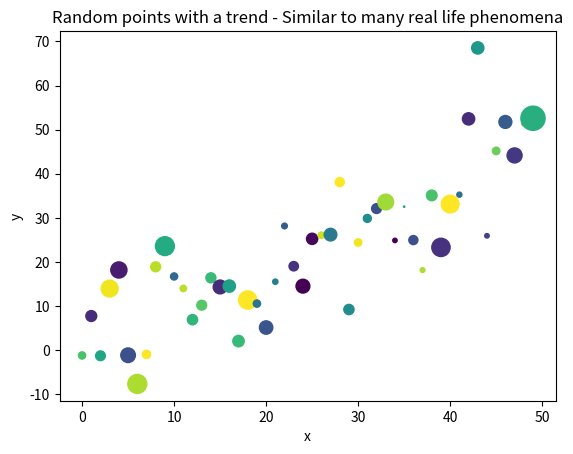

Write Python code to recreate this figure.
print("Click in this gray area and press CTRL + ENTER to run me interactively!")
print(2 + 2)

# Borrowed from https://matplotlib.org/stable/tutorials/introductory/pyplot.html
import matplotlib.pyplot as plt
from random import randint, gauss
nr_points = 50
data = {'x': list(range(nr_points)),
        'color': [randint(0,50) for _ in range(nr_points)],
        's': [gauss(0,1) for _ in range(nr_points)]}
data['y'] = [(x + 10*gauss(0,1)) for x in data['x']]
data['size'] = [100 * abs(s) for s in data['s']]

plt.scatter('x', 'y', c='color', s='size', data=data)
plt.xlabel('x')
plt.ylabel('y')
plt.title('Random points with a trend - Similar to many real life phenomena')
plt.show()

# Print the first 5 values of data used for the plot above in tabular form
import pandas as pd
pd.DataFrame(data, columns=['x','y','color','size']).head(5)

a = 1

print(a*2)

a = 2

